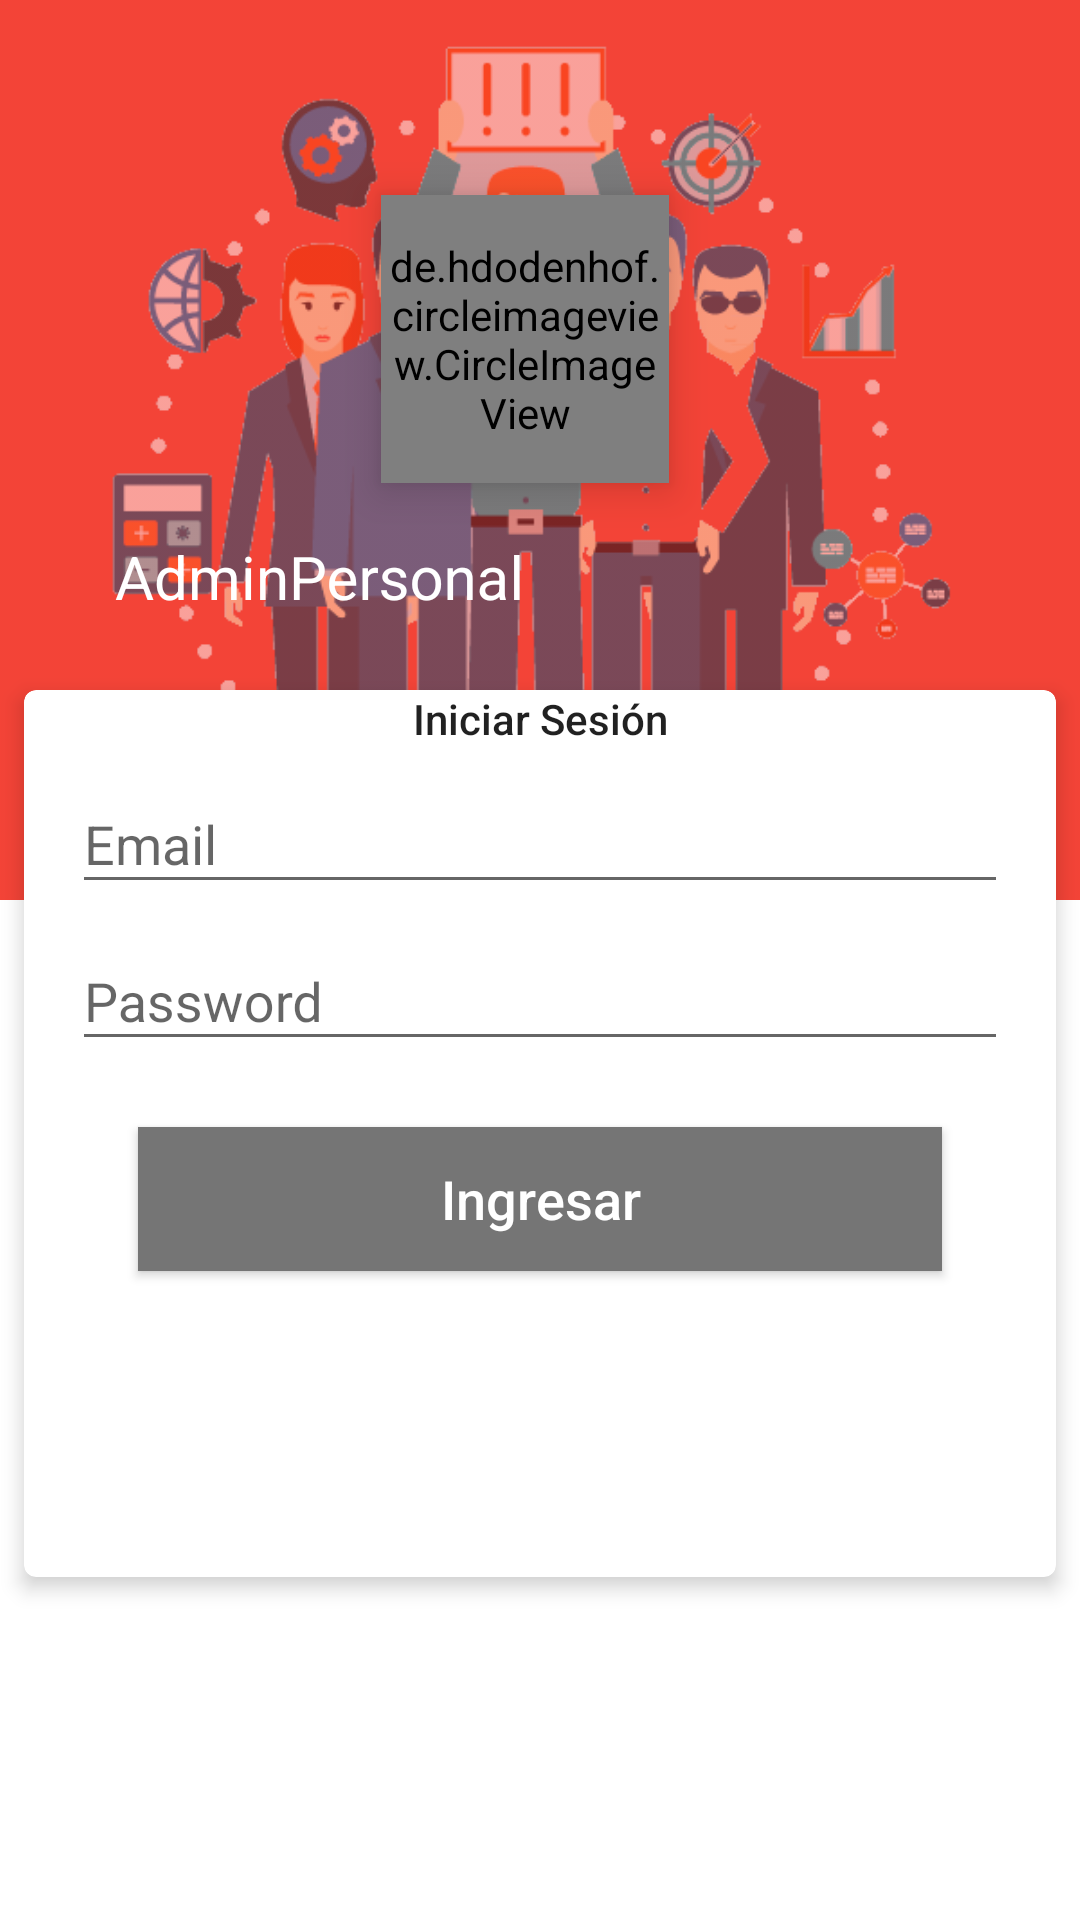

Write the Android layout XML for this screen, with the resource values it uses.
<!-- AndroidManifest.xml: application theme AppTheme -->
<!-- res/layout/activity_login.xml -->
<?xml version="1.0" encoding="utf-8"?>
<android.support.design.widget.CoordinatorLayout
    xmlns:android="http://schemas.android.com/apk/res/android"
    xmlns:tools="http://schemas.android.com/tools"
    xmlns:app="http://schemas.android.com/apk/res-auto"
    android:id="@+id/annonce.main.coordinator"
    android:layout_width="match_parent"
    android:layout_height="match_parent"
    tools:ignore="RtlHardcoded"

    >

    <android.support.design.widget.AppBarLayout
        android:id="@+id/flexible.example.appbar"
        android:layout_width="match_parent"
        android:layout_height="wrap_content"
        android:theme="@style/ThemeOverlay.AppCompat.Dark.ActionBar"
        >

        <android.support.design.widget.CollapsingToolbarLayout
            android:id="@+id/flexible.example.collapsing"
            android:layout_width="match_parent"
            android:layout_height="300dp"
            android:fitsSystemWindows="true"
            app:expandedTitleMarginStart="48dp"
            app:expandedTitleMarginEnd="64dp"
            android:layout_marginLeft="-10dp"
            app:contentScrim="?colorPrimary"
            app:expandedTitleMarginBottom="100dp"
            app:expandedTitleTextAppearance="@style/CollapsingTextAppearance.Inverse"
            app:layout_scrollFlags="scroll|exitUntilCollapsed"
            app:title="@string/app_name">

            <ImageView
                android:layout_width="fill_parent"
                android:layout_height="match_parent"
                android:scaleType="centerCrop"
                android:src="@drawable/backroundpersonal"
                android:tint="@color/md_red_500_50" />

            <de.hdodenhof.circleimageview.CircleImageView
                android:id="@+id/imgUser"
                android:layout_width="96dp"
                android:layout_height="96dp"
                android:layout_gravity="center_horizontal"
                android:layout_marginTop="65dp"
                android:elevation="8dp"
                android:src="@drawable/users"
                app:border_color="#FFF"
                app:border_width="2dp"

                app:layout_anchorGravity="top|center_horizontal"
                app:layout_scrollFlags="scroll"

                />

            <android.support.v7.widget.Toolbar
            android:id="@+id/flexible.example.toolbar"
            android:layout_width="match_parent"
            android:layout_height="?attr/actionBarSize"
            android:background="@null"
            app:layout_collapseMode="pin" />
        </android.support.design.widget.CollapsingToolbarLayout>
    </android.support.design.widget.AppBarLayout>

    <android.support.v4.widget.NestedScrollView
        xmlns:android="http://schemas.android.com/apk/res/android"
        xmlns:app="http://schemas.android.com/apk/res-auto"
        xmlns:tools="http://schemas.android.com/tools"
        android:layout_width="match_parent"
        android:layout_height="match_parent"
        android:layout_marginBottom="80dp"
        android:fillViewport="true"
        android:layout_gravity="fill_vertical"
        app:behavior_overlapTop="78dp"
        app:layout_behavior="@string/appbar_scrolling_view_behavior"
        >
        <LinearLayout
            android:layout_width="match_parent"
            android:layout_height="match_parent"
            android:orientation="vertical"
            >

            <android.support.v7.widget.CardView
                android:id="@+id/flexible.example.cardview"
                android:layout_width="match_parent"
                android:layout_height="wrap_content"
                app:contentPaddingBottom="80dp"
                app:contentPaddingLeft="16dp"
                app:contentPaddingRight="16dp"
                app:cardCornerRadius="4dp"
                app:cardBackgroundColor="@android:color/white"
                app:cardElevation="4dp"
                android:layout_margin="8dp"
                >

                <LinearLayout
                    android:layout_width="match_parent"
                    android:layout_height="wrap_content"
                    android:orientation="vertical"
                    android:layout_gravity="center"

                    >

                    <TextView
                        android:textAlignment="center"
                        style="@style/Base.TextAppearance.AppCompat.Body2"
                        android:textSize="@dimen/size_level5"
                        android:layout_width="match_parent"
                        android:text="@string/login"
                        android:layout_height="wrap_content" />
                    <android.support.design.widget.TextInputLayout
                        android:layout_width="match_parent"
                        android:layout_height="wrap_content">

                        <EditText
                            android:layout_width="match_parent"
                            android:layout_height="wrap_content"

                            android:drawableLeft="@drawable/ic_person"
                            android:drawableTint="@color/colorBlack"
                            android:singleLine="true"
                            android:hint="Email"
                            android:id="@+id/user"
                            android:inputType="textEmailAddress" />
                    </android.support.design.widget.TextInputLayout>

                    <android.support.design.widget.TextInputLayout
                        android:layout_width="match_parent"
                        android:layout_height="wrap_content">

                        <EditText
                            android:layout_width="match_parent"
                            android:layout_height="wrap_content"
                            android:layout_marginTop="16dp"
                            android:singleLine="true"
                            android:drawableLeft="@drawable/ic_action_lock_closed"
                            android:drawableTint="@color/colorBlack"
                            android:hint="Password"
                            android:id="@+id/password"
                            android:inputType="textPassword" />
                        <Button
                            android:layout_width="fill_parent"
                            android:layout_height="wrap_content"
                            android:layout_margin="22dp"
                            android:background="@color/secondary_text"
                            android:text="@string/sign_in"
                            android:textAllCaps="false"
                            android:textColor="#fff"
                            android:id="@+id/button_login"
                            android:textSize="18sp" />
                    </android.support.design.widget.TextInputLayout>

                </LinearLayout>
            </android.support.v7.widget.CardView>
        </LinearLayout>

    </android.support.v4.widget.NestedScrollView>

</android.support.design.widget.CoordinatorLayout>
<!-- resources referenced by this layout -->
<resources>
  <color name="colorBlack">#343434</color>
  <color name="md_red_500_50">#80f44336</color>
  <color name="secondary_text">#757575</color>
  <!-- drawable backroundpersonal: png bitmap (drawable, 33172 bytes) -->
  <string name="app_name">AdminPersonal</string>
  <string name="login">Iniciar Sesión</string>
  <string name="sign_in">Ingresar</string>
  <style name="CollapsingTextAppearance.Inverse">
          <item name="android:textSize">20sp</item>
          <item name="android:textColor">@android:color/white</item>
      </style>
  <style name="AppTheme" parent="Base.AppTheme">
  
      </style>
  <style name="Base.AppTheme" parent="Theme.AppCompat.Light.NoActionBar">
          <item name="colorPrimary">@color/colorPrimary</item>
          <item name="colorPrimaryDark">@color/colorPrimaryDark</item>
          <item name="colorAccent">@color/colorAccent</item>
          <item name="colorControlHighlight">@color/md_red_500_25</item>
          <item name="android:windowBackground">@android:color/white</item>
      </style>
  <color name="colorPrimary">#F44336</color>
  <color name="colorPrimaryDark">#D32F2F</color>
  <color name="colorAccent">#9E9E9E</color>
  <color name="md_red_500_25">#40f44336</color>
</resources>
